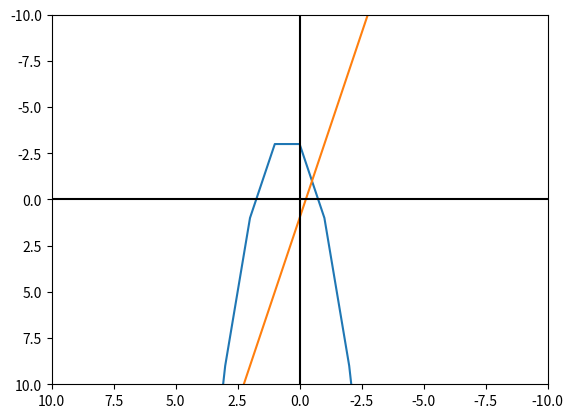

This chart was generated by the following Python code:
from matplotlib import pyplot
from sympy import *
def ecuacion1(x):
    return 2 * (x ** 2) - 2 * x - 3
def ecuacion2(x):
    return 4 * x + 1
#valores para el eje X
x = range(-10, 15)
#GRAFICA AMBAS FUNCIONES 
pyplot.plot(x, [ecuacion1(i) for i in x])
pyplot.plot(x, [ecuacion2(i) for i in x])

##Establecer el color de los ejes 
pyplot.axhline(0, color="black") #LINEA X
pyplot.axvline(0, color="black") #LINEA Y

#LIMITAR LOS VALORES DE LOS EJES 
pyplot.xlim(10, -10)
pyplot.ylim(10, -10)

#GUARDAR GRAFICOS COMO UNA IMAGEN 
pyplot.savefig("Grafico.png")

pyplot.show()
